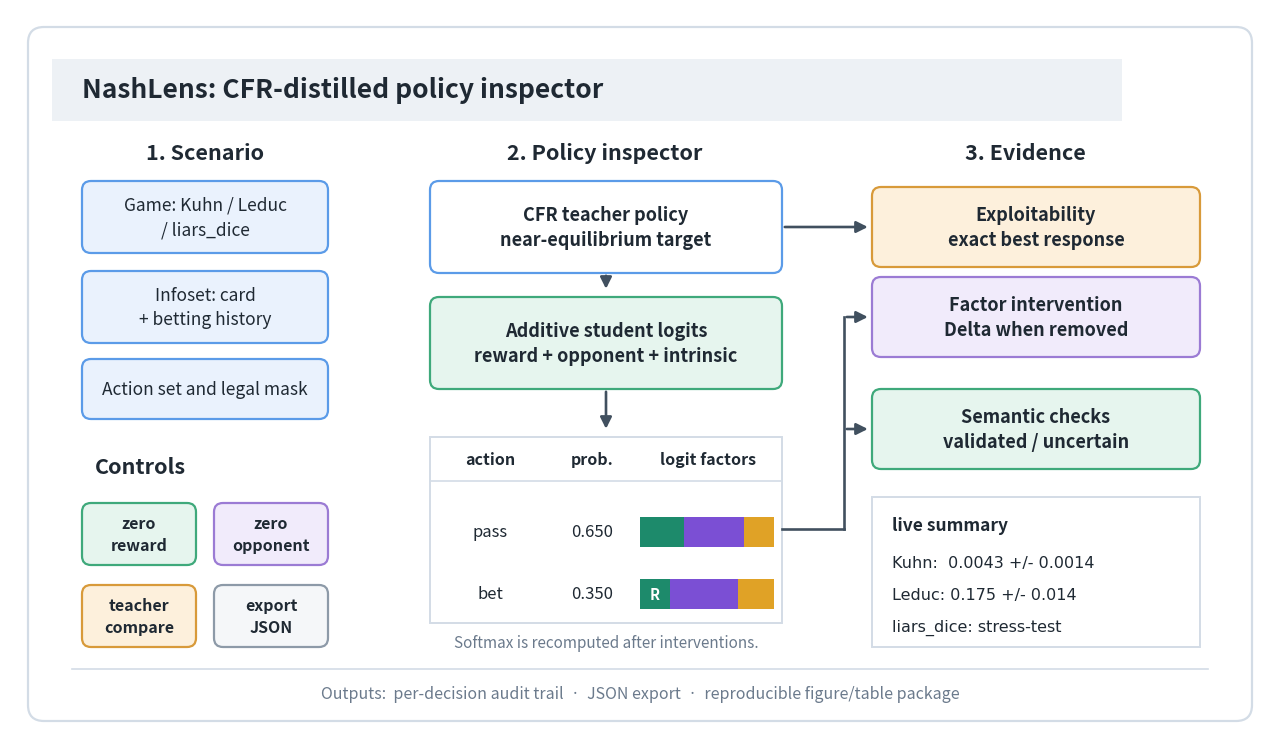

Write the Python code that produced this figure.
"""重画论文 Fig. 1 的 inspector 面板示意图。

替换 6/14 生成的旧版（生成脚本已丢失），修掉两处不实表述：
  - 旧版底部写 "walkthrough, screencast, ..."：两者都不存在
  - 旧版标题写 "interactive"：实际是命令行工具，非交互式 GUI
并把 Leduc 的精度对齐论文正文（3 位小数）。

所有数字取自 results/experiment_results.json：
  Kuhn  exploit_ours = 0.00425 +/- 0.00136  -> 0.0043 +/- 0.0014
  Leduc exploit_ours = 0.17538 +/- 0.01385  -> 0.175  +/- 0.014
  infoset [1b] action_probs = [0.65, 0.35]

用法：
    python src/render_paper_figure1.py figures/nashlens_ui.pdf
"""
import sys

import matplotlib
matplotlib.use("Agg")
import matplotlib.pyplot as plt
from matplotlib.patches import FancyArrowPatch, FancyBboxPatch, Rectangle

# ---- 调色：与论文其余图表同族的柔和色，深色描边保证印刷可辨 ----
INK = "#1F2933"
MUTED = "#6B7A8C"
HAIR = "#D3DCE6"
BAND = "#EDF1F5"

BLUE_F, BLUE_E = "#EAF2FD", "#5B9BE8"
GREEN_F, GREEN_E = "#E6F5EE", "#3FA97B"
AMBER_F, AMBER_E = "#FDF0DC", "#D89A3A"
LILAC_F, LILAC_E = "#F1EBFB", "#9B7BD4"
GREY_F, GREY_E = "#F5F7F9", "#8D9AA8"

BAR_R, BAR_O, BAR_I = "#1D8A6B", "#7B4FD4", "#E0A226"

W, H = 12.6, 7.3


def box(ax, x, y, w, h, text, fc, ec, size=13, weight="bold", radius=0.09):
    ax.add_patch(FancyBboxPatch(
        (x, y), w, h, boxstyle=f"round,pad=0,rounding_size={radius}",
        facecolor=fc, edgecolor=ec, linewidth=1.6, zorder=2))
    ax.text(x + w / 2, y + h / 2, text, ha="center", va="center",
            fontsize=size, color=INK, weight=weight, zorder=3, linespacing=1.45)


def arrow(ax, p0, p1, rad=0.0):
    ax.add_patch(FancyArrowPatch(
        p0, p1, arrowstyle="-|>", mutation_scale=17, linewidth=1.9,
        color="#41505F", connectionstyle=f"arc3,rad={rad}",
        shrinkA=2, shrinkB=3, zorder=4))


def render(out):
    fig = plt.figure(figsize=(W, H), dpi=200)
    fig.patch.set_facecolor("white")
    ax = fig.add_axes([0, 0, 1, 1])
    ax.set_xlim(0, W)
    ax.set_ylim(0, H)
    ax.axis("off")
    ax.set_facecolor("white")

    # 外框
    ax.add_patch(FancyBboxPatch(
        (0.18, 0.18), W - 0.36, H - 0.36,
        boxstyle="round,pad=0,rounding_size=0.16",
        facecolor="white", edgecolor=HAIR, linewidth=1.6, zorder=1))

    # 标题带（去掉 "interactive"：这是命令行工具）
    ax.add_patch(Rectangle((0.42, H - 1.12), W - 1.9, 0.62,
                           facecolor=BAND, edgecolor="none", zorder=2))
    ax.text(0.72, H - 0.81, "NashLens: CFR-distilled policy inspector",
            ha="left", va="center", fontsize=19, weight="bold", color=INK, zorder=3)

    # 分栏标题
    for cx, label in ((1.95, "1. Scenario"), (5.95, "2. Policy inspector"),
                      (10.15, "3. Evidence")):
        ax.text(cx, H - 1.44, label, ha="center", va="center",
                fontsize=15.5, weight="bold", color=INK, zorder=3)

    # ---------------- 1. Scenario ----------------
    box(ax, 0.72, 4.86, 2.46, 0.72, "Game: Kuhn / Leduc\n/ liars_dice", BLUE_F, BLUE_E, 12.5, "normal")
    box(ax, 0.72, 3.96, 2.46, 0.72, "Infoset: card\n+ betting history", BLUE_F, BLUE_E, 12.5, "normal")
    box(ax, 0.72, 3.20, 2.46, 0.60, "Action set and legal mask", BLUE_F, BLUE_E, 12.5, "normal")

    ax.text(0.85, 2.72, "Controls", ha="left", va="center",
            fontsize=15.5, weight="bold", color=INK, zorder=3)
    box(ax, 0.72, 1.74, 1.14, 0.62, "zero\nreward", GREEN_F, GREEN_E, 11.5)
    box(ax, 2.04, 1.74, 1.14, 0.62, "zero\nopponent", LILAC_F, LILAC_E, 11.5)
    box(ax, 0.72, 0.92, 1.14, 0.62, "teacher\ncompare", AMBER_F, AMBER_E, 11.5)
    # 真实 flag 是 --export，写成 export JSON
    box(ax, 2.04, 0.92, 1.14, 0.62, "export\nJSON", GREY_F, GREY_E, 11.5)

    # ---------------- 2. Policy inspector ----------------
    box(ax, 4.20, 4.66, 3.52, 0.92,
        "CFR teacher policy\nnear-equilibrium target", "white", BLUE_E, 13)
    box(ax, 4.20, 3.50, 3.52, 0.92,
        "Additive student logits\nreward + opponent + intrinsic", GREEN_F, GREEN_E, 13)
    arrow(ax, (5.96, 4.66), (5.96, 4.46))
    arrow(ax, (5.96, 3.50), (5.96, 3.06))

    # 动作表
    tx, ty, tw, th = 4.20, 1.16, 3.52, 1.86
    ax.add_patch(Rectangle((tx, ty), tw, th, facecolor="white",
                           edgecolor=HAIR, linewidth=1.4, zorder=2))
    ax.plot([tx, tx + tw], [ty + th - 0.44] * 2, color=HAIR, linewidth=1.2, zorder=3)
    for cx, head in ((tx + 0.60, "action"), (tx + 1.62, "prob."), (tx + 2.78, "logit factors")):
        ax.text(cx, ty + th - 0.22, head, ha="center", va="center",
                fontsize=11.5, weight="bold", color=INK, zorder=4)

    # infoset [1b] 的真实策略：[0.65, 0.35]
    for row, (act, prob, mark) in enumerate((("pass", "0.650", False), ("bet", "0.350", True))):
        ry = ty + th - 0.95 - row * 0.62
        ax.text(tx + 0.60, ry, act, ha="center", va="center", fontsize=12, color=INK, zorder=4)
        ax.text(tx + 1.62, ry, prob, ha="center", va="center", fontsize=12, color=INK, zorder=4)
        # 因素条：reward / opponent / intrinsic
        bx, bw, bh = tx + 2.10, 1.34, 0.30
        widths = (0.44, 0.60, 0.30) if not mark else (0.30, 0.68, 0.36)
        x0 = bx
        for wid, col in zip(widths, (BAR_R, BAR_O, BAR_I)):
            ax.add_patch(Rectangle((x0, ry - bh / 2), wid * bw / sum(widths) * 1.0 * (bw / bw),
                                   bh, facecolor=col, edgecolor="none", zorder=4))
            x0 += wid * bw / sum(widths)
        if mark:
            ax.text(bx + 0.15, ry, "R", ha="center", va="center",
                    fontsize=10.5, color="white", weight="bold", zorder=5)

    ax.text(tx + tw / 2, ty - 0.20, "Softmax is recomputed after interventions.",
            ha="center", va="center", fontsize=11, color=MUTED, style="italic", zorder=4)

    # ---------------- 3. Evidence ----------------
    box(ax, 8.62, 4.72, 3.28, 0.80, "Exploitability\nexact best response", AMBER_F, AMBER_E, 13)
    box(ax, 8.62, 3.82, 3.28, 0.80, "Factor intervention\nDelta when removed", LILAC_F, LILAC_E, 13)
    box(ax, 8.62, 2.70, 3.28, 0.80, "Semantic checks\nvalidated / uncertain", GREEN_F, GREEN_E, 13)

    # teacher -> exploitability
    arrow(ax, (7.72, 5.12), (8.62, 5.12))
    # 动作表 -> 竖干 -> factor intervention / semantic checks
    ax.plot([7.72, 8.34], [2.10, 2.10], color="#41505F", linewidth=1.9, zorder=4)
    ax.plot([8.34, 8.34], [2.10, 4.22], color="#41505F", linewidth=1.9, zorder=4)
    arrow(ax, (8.34, 4.22), (8.62, 4.22))
    arrow(ax, (8.34, 3.10), (8.62, 3.10))

    # live summary：数字取自 results/experiment_results.json，精度与论文正文一致
    sx, sy, sw, sh = 8.62, 0.92, 3.28, 1.50
    ax.add_patch(Rectangle((sx, sy), sw, sh, facecolor="white",
                           edgecolor=HAIR, linewidth=1.4, zorder=2))
    ax.text(sx + 0.20, sy + sh - 0.28, "live summary", ha="left", va="center",
            fontsize=12.5, weight="bold", color=INK, zorder=4)
    for i, line in enumerate((
            "Kuhn:  0.0043 +/- 0.0014",
            "Leduc: 0.175 +/- 0.014",
            "liars_dice: stress-test")):
        ax.text(sx + 0.20, sy + sh - 0.66 - i * 0.32, line, ha="left", va="center",
                fontsize=11.5, color=INK, zorder=4, family="DejaVu Sans")

    # ---------------- 页脚：只列真实存在的产物 ----------------
    ax.plot([0.62, W - 0.62], [0.70, 0.70], color=HAIR, linewidth=1.2, zorder=3)
    ax.text(W / 2, 0.45,
            "Outputs:  per-decision audit trail  ·  JSON export  ·  reproducible figure/table package",
            ha="center", va="center", fontsize=11.5, color=MUTED, zorder=4)

    fig.savefig(out, format="pdf", facecolor="white", bbox_inches="tight", pad_inches=0.04)
    print(f"wrote {out}")


if __name__ == "__main__":
    render(sys.argv[1] if len(sys.argv) > 1 else "nashlens_ui.pdf")
